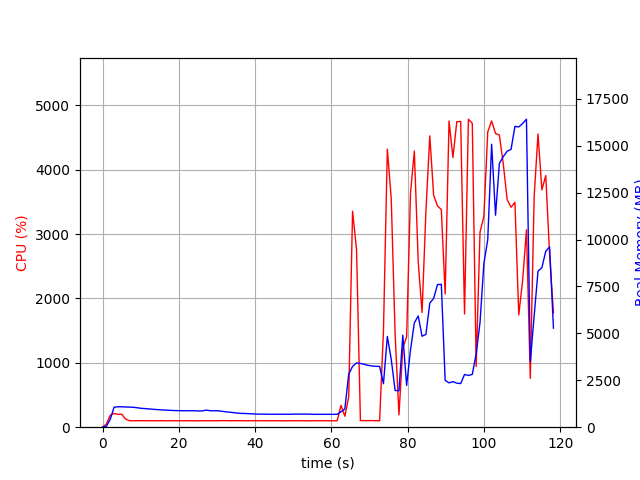

The table this chart was drawn from, first rows:
elapsed_time, nproc, cpu, mem_real, mem_virtual
4.4345855712890625e-05, 1, 0.0, 6.645, 3186
1.006, 1, 48.7, 49.17, 645.5
2.014, 1, 186.5, 419.6, 4325
3.022, 1, 213.4, 1064, 5005
4.029, 1, 199.5, 1088, 5005
5.037, 1, 201.4, 1088, 5029
6.045, 1, 126.0, 1076, 5029
7.053, 1, 101.2, 1072, 5029
8.06, 1, 100.2, 1062, 5029
9.067, 1, 101.3, 1035, 5029
10.07, 1, 101.3, 1009, 5029
11.08, 1, 100.4, 991.8, 5029
12.09, 1, 100.4, 975.3, 5029
13.09, 1, 101.3, 959.5, 5029
14.1, 1, 99.3, 940.6, 5029
15.11, 1, 101.3, 928.4, 5029
16.12, 1, 100.1, 914.1, 5029
17.12, 1, 99.2, 907.3, 5029
18.13, 1, 100.1, 892.5, 5029
19.14, 1, 100.2, 886.2, 5029
20.15, 1, 100.1, 880.1, 5029
21.16, 1, 99.1, 880.1, 5029
22.17, 1, 101.1, 876.6, 5029
23.18, 1, 100.2, 876.6, 5029
24.18, 1, 99.2, 876.6, 5029
25.19, 1, 100.1, 864.1, 5029
26.2, 1, 100.2, 870.6, 5029
27.21, 1, 100.1, 910, 5077
28.22, 1, 100.0, 876.4, 5077
29.23, 1, 100.1, 876.4, 5077
30.24, 1, 101.0, 876.4, 5077
31.25, 1, 102.1, 848.3, 5077
32.26, 1, 102.0, 820.7, 5077
33.27, 1, 100.1, 800.5, 5077
34.28, 1, 101.2, 777.4, 5077
35.28, 1, 101.1, 757.2, 5077
36.29, 1, 101.2, 734.8, 5077
37.3, 1, 100.1, 732.1, 5077
38.31, 1, 100.0, 719.6, 5077
39.32, 1, 100.2, 710.3, 5077
40.33, 1, 100.2, 700.3, 5077
41.34, 1, 100.1, 696.2, 5077
42.34, 1, 99.1, 696.2, 5077
43.35, 1, 100.1, 690.6, 5077
44.36, 1, 100.2, 690.6, 5077
45.37, 1, 100.2, 690.6, 5077
46.38, 1, 100.1, 690.6, 5077
47.39, 1, 99.2, 690.6, 5077
48.4, 1, 100.1, 690.6, 5077
49.41, 1, 100.2, 691, 5077
50.41, 1, 100.1, 697.6, 5077
51.42, 1, 100.0, 697.6, 5077
52.43, 1, 100.1, 697.6, 5077
53.44, 1, 99.1, 697.6, 5077
54.45, 1, 100.1, 692.8, 5077
55.46, 1, 100.1, 684.7, 5077
56.47, 1, 100.1, 686.3, 5077
57.48, 1, 100.0, 686.3, 5077
58.49, 1, 100.1, 686.3, 5077
59.5, 1, 100.1, 686.3, 5077
... 58 more rows
